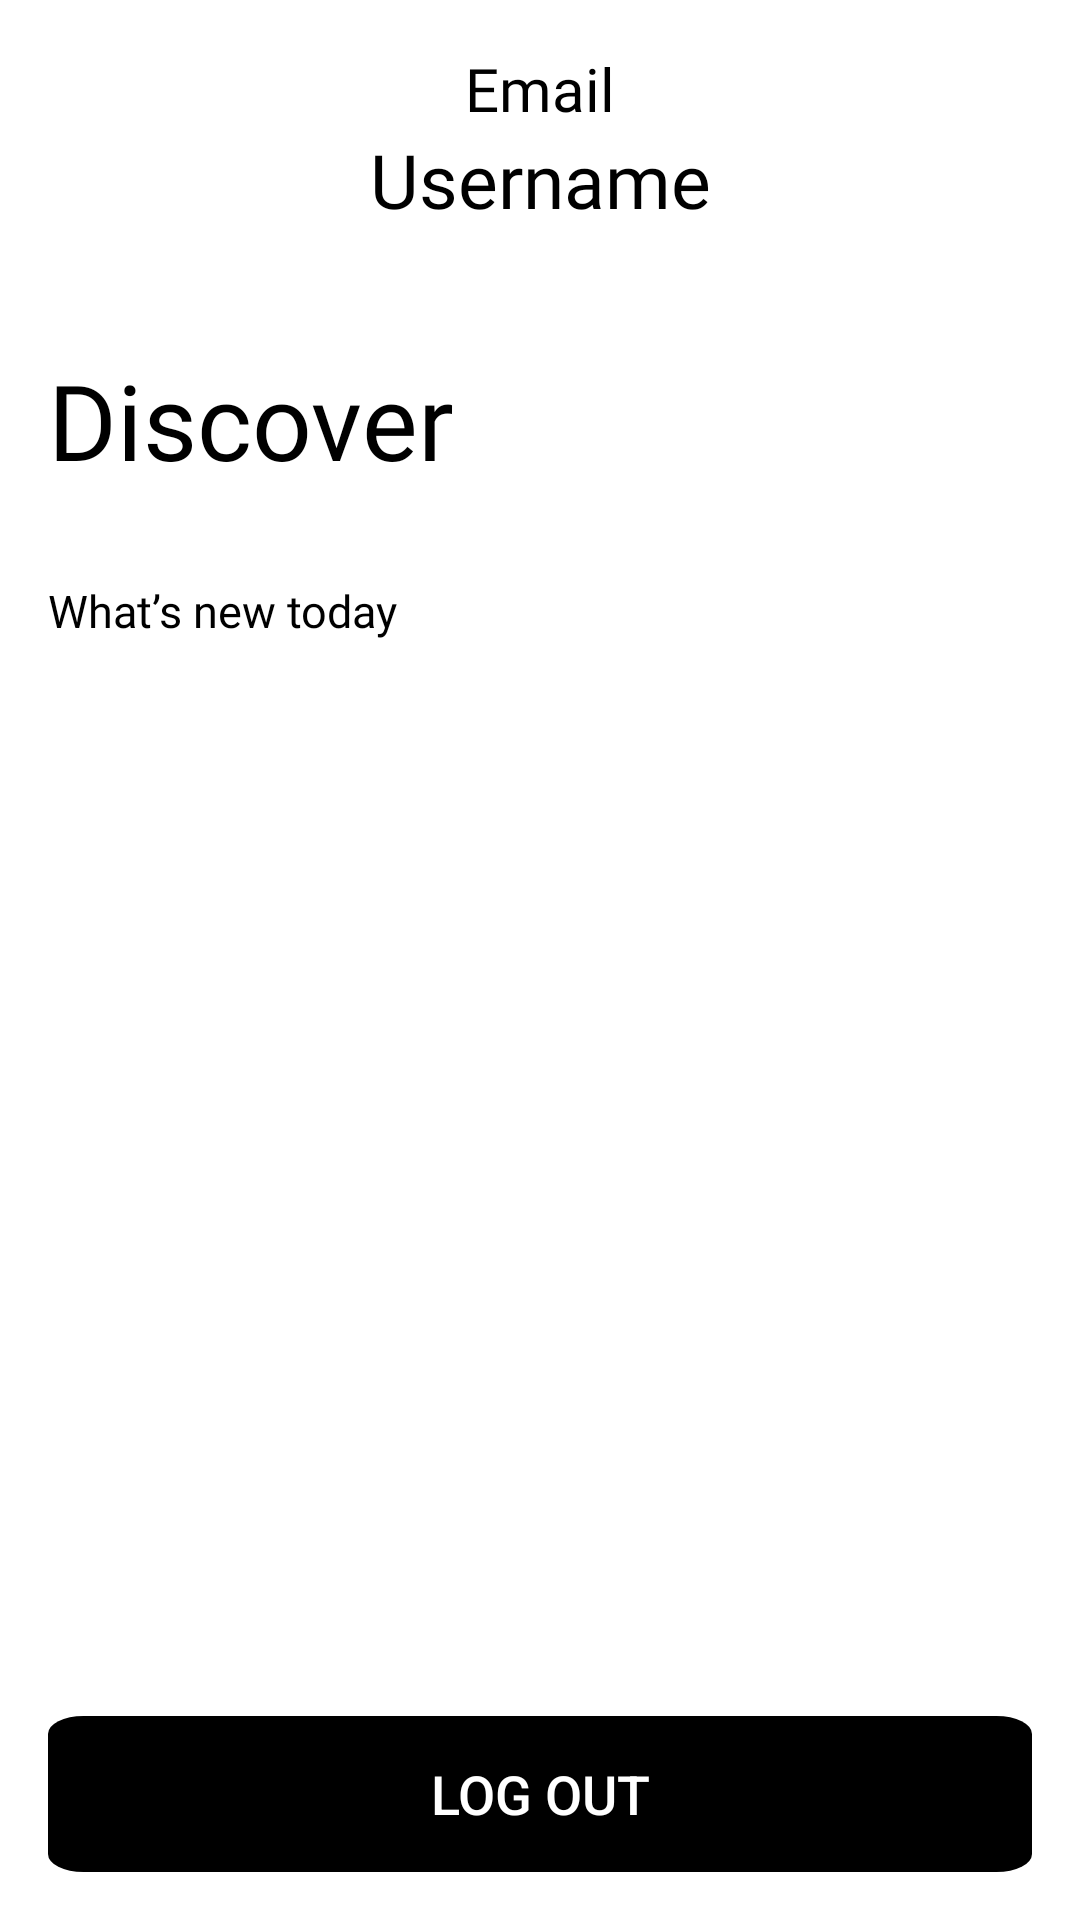

Reconstruct the res/layout file that produces this screen, plus the resources it refers to.
<!-- AndroidManifest.xml: application theme Theme.RegLogSistem -->
<!-- res/layout/activity_profile.xml -->
<?xml version="1.0" encoding="utf-8"?>
<androidx.constraintlayout.widget.ConstraintLayout xmlns:android="http://schemas.android.com/apk/res/android"
    xmlns:app="http://schemas.android.com/apk/res-auto"
    xmlns:tools="http://schemas.android.com/tools"
    android:layout_width="match_parent"
    android:layout_height="match_parent"
    android:background="@color/white"
    android:padding="16dp"
    tools:context=".ProfileActivity">

    <androidx.appcompat.widget.AppCompatTextView
        android:id="@+id/tvEmail"
        android:layout_width="wrap_content"
        android:layout_height="wrap_content"
        android:fontFamily="@font/comfortaa"
        android:text="@string/email"
        android:textColor="@color/black"
        android:textSize="20sp"
        app:layout_constraintEnd_toEndOf="parent"
        app:layout_constraintStart_toStartOf="parent"
        app:layout_constraintTop_toTopOf="parent" />

    <androidx.appcompat.widget.AppCompatTextView
        android:id="@+id/tvUserName"
        android:layout_width="wrap_content"
        android:layout_height="wrap_content"
        android:fontFamily="@font/comfortaa"
        android:text="@string/user"
        android:textColor="@color/black"
        android:textSize="25sp"
        app:layout_constraintEnd_toEndOf="parent"
        app:layout_constraintTop_toBottomOf="@+id/tvEmail"
        app:layout_constraintStart_toStartOf="parent"/>



    <androidx.appcompat.widget.AppCompatTextView
        android:id="@+id/tvTitle"
        android:layout_width="wrap_content"
        android:layout_height="wrap_content"
        android:layout_marginTop="40dp"
        android:fontFamily="@font/comfortaa"
        android:text="@string/discover"
        android:textColor="@color/black"
        android:textSize="35sp"
        app:layout_constraintStart_toStartOf="parent"
        app:layout_constraintTop_toBottomOf="@+id/tvUserName" />

    <androidx.appcompat.widget.AppCompatTextView
        android:id="@+id/tvSubTitle"
        android:layout_width="wrap_content"
        android:layout_height="wrap_content"
        android:text="@string/sub_title"
        android:fontFamily="@font/roboto_bold"
        android:textSize="15sp"
        android:textColor="@color/black"
        android:layout_marginTop="30dp"
        app:layout_constraintTop_toBottomOf="@+id/tvTitle"
        app:layout_constraintStart_toStartOf="@+id/tvTitle" />

    <androidx.appcompat.widget.AppCompatImageView
        android:id="@+id/imgPhoto"
        android:layout_width="0dp"
        android:layout_height="0dp"
        android:src="@drawable/photo"
        app:layout_constraintStart_toStartOf="parent"
        app:layout_constraintTop_toBottomOf="@+id/tvSubTitle"
        app:layout_constraintEnd_toEndOf="parent"
        app:layout_constraintBottom_toTopOf="@+id/btnLogOut"/>




    <androidx.appcompat.widget.AppCompatButton
        android:id="@+id/btnLogOut"
        android:layout_width="0dp"
        android:layout_height="wrap_content"
        android:background="@drawable/btn_black"
        android:text="@string/log_out"
        android:textColor="@color/white"
        android:textSize="18sp"
        app:layout_constraintBottom_toBottomOf="parent"
        app:layout_constraintEnd_toEndOf="parent"
        app:layout_constraintStart_toStartOf="parent" />

</androidx.constraintlayout.widget.ConstraintLayout>
<!-- resources referenced by this layout -->
<resources>
  <!-- drawable btn_black (drawable) -->
  <vector xmlns:android="http://schemas.android.com/apk/res/android"
      android:width="167dp"
      android:height="52dp"
      android:viewportWidth="167"
      android:viewportHeight="52">
    <path
        android:pathData="M6,0L161,0A6,6 0,0 1,167 6L167,46A6,6 0,0 1,161 52L6,52A6,6 0,0 1,0 46L0,6A6,6 0,0 1,6 0z"
        android:fillColor="#000000"/>
  </vector>
  <string name="discover">Discover</string>
  <string name="email">Email</string>
  <string name="log_out">Log out</string>
  <string name="sub_title">What’s new today</string>
  <string name="user">Username</string>
  <style name="Theme.RegLogSistem" parent="Base.Theme.RegLogSistem" />
  <style name="Base.Theme.RegLogSistem" parent="Theme.Material3.DayNight.NoActionBar">
          <item name="android:statusBarColor">@color/white</item>
          <item name="android:windowLightStatusBar">true</item>
          
      </style>
  <!-- not gathered from this repository: default colours our renderer supplied (Android Studio template values) -->
  <color name="black">#FF000000</color>
  <color name="white">#FFFFFFFF</color>
</resources>
